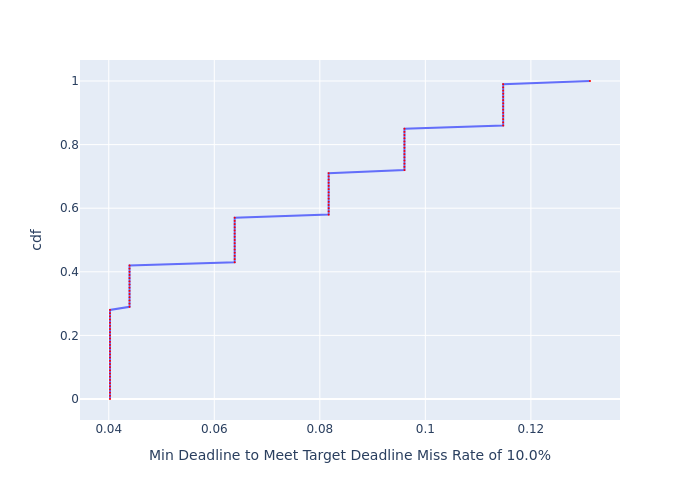

The data file committed next to this chart (first rows):
, cdf, Min Deadline to Meet Target Deadline Mis…
0, 0.0, 0.04024
1, 0.01, 0.04024
2, 0.02, 0.04024
3, 0.03, 0.04024
4, 0.04, 0.04024
5, 0.05, 0.04024
6, 0.06, 0.04024
7, 0.07, 0.04024
8, 0.08, 0.04024
9, 0.09, 0.04024
10, 0.1, 0.04024
11, 0.11, 0.04024
12, 0.12, 0.04024
13, 0.13, 0.04024
14, 0.14, 0.04024
15, 0.15, 0.04024
16, 0.16, 0.04024
17, 0.17, 0.04024
18, 0.18, 0.04024
19, 0.19, 0.04024
20, 0.2, 0.04024
21, 0.21, 0.04024
22, 0.22, 0.04024
23, 0.23, 0.04024
24, 0.24, 0.04024
25, 0.25, 0.04024
26, 0.26, 0.04024
27, 0.27, 0.04024
28, 0.28, 0.04024
29, 0.29, 0.04394
30, 0.3, 0.04394
31, 0.31, 0.04394
32, 0.32, 0.04394
33, 0.33, 0.04394
34, 0.34, 0.04394
35, 0.35, 0.04394
36, 0.36, 0.04394
37, 0.37, 0.04394
38, 0.38, 0.04394
39, 0.39, 0.04394
40, 0.4, 0.04394
41, 0.41, 0.04394
42, 0.42, 0.04394
43, 0.43, 0.06386
44, 0.44, 0.06386
45, 0.45, 0.06386
46, 0.46, 0.06386
47, 0.47, 0.06386
48, 0.48, 0.06386
49, 0.49, 0.06386
50, 0.5, 0.06386
51, 0.51, 0.06386
52, 0.52, 0.06386
53, 0.53, 0.06386
54, 0.54, 0.06386
55, 0.55, 0.06386
56, 0.56, 0.06386
57, 0.57, 0.06386
58, 0.58, 0.08168
59, 0.59, 0.08168
... 41 more rows
